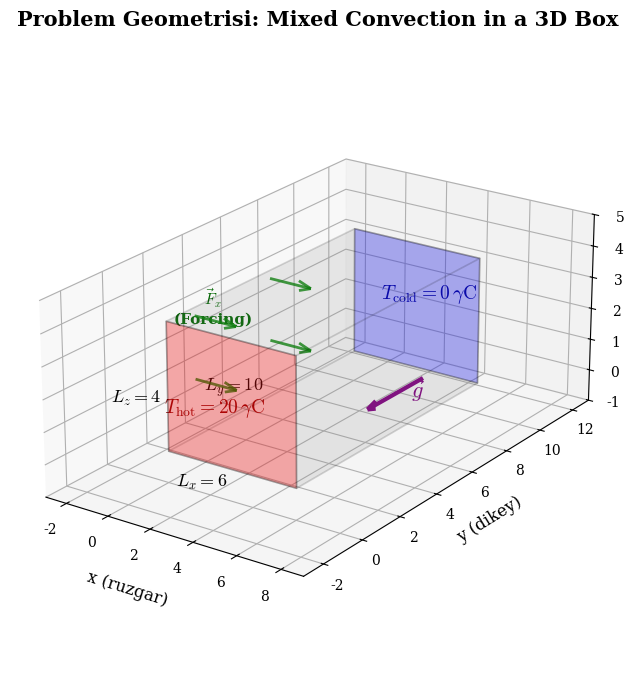

Write Python code to recreate this figure. (Note: this script raises an exception after producing the figure.)
#!/usr/bin/env python3
"""
INNATE Bitirme-2 Ders Notu - Tum Gorselleri Ureten Script
==========================================================
Berke Tezgoçen - ITU Fizik Muhendisligi
Tarih: 2026-02-19

12 adet akademik kalitede gorsel uretir.
Cikti: /Users/apple/Desktop/nsneuron/bitirme2/ders_notu/figures/
"""

import numpy as np
import matplotlib
matplotlib.use("Agg")
import matplotlib.pyplot as plt
import matplotlib.patches as mpatches
from matplotlib.patches import FancyBboxPatch, FancyArrowPatch
from mpl_toolkits.mplot3d import Axes3D
from mpl_toolkits.mplot3d.art3d import Poly3DCollection
import matplotlib.gridspec as gridspec
from matplotlib import cm

# --- Genel Ayarlar ---
plt.rcParams.update({
    "font.family": "serif",
    "font.size": 11,
    "axes.labelsize": 13,
    "axes.titlesize": 14,
    "legend.fontsize": 10,
    "xtick.labelsize": 10,
    "ytick.labelsize": 10,
    "figure.dpi": 150,
    "savefig.dpi": 300,
    "text.usetex": False,
    "mathtext.fontset": "cm",
})

SAVE_KW = {"dpi": 300, "bbox_inches": "tight"}

OUTDIR = "/Users/apple/Desktop/nsneuron/bitirme2/ders_notu/figures/"


# =====================================================================
# 1. problem_geometry.png - 3D kutu sematik
# =====================================================================
def fig_problem_geometry():
    fig = plt.figure(figsize=(10, 8))
    ax = fig.add_subplot(111, projection="3d")

    Lx, Ly, Lz = 6, 10, 4

    # Kutu koselerini tanimla
    # Alt yuz (y=0): kirmizi (sicak)
    # Ust yuz (y=Ly): mavi (soguk)
    def face(corners, color, alpha=0.15):
        poly = Poly3DCollection([corners], alpha=alpha, facecolor=color,
                                edgecolor="k", linewidth=1.2)
        ax.add_collection3d(poly)

    # Alt yuz (y=0) - SICAK
    face([(0,0,0),(Lx,0,0),(Lx,0,Lz),(0,0,Lz)], "red", 0.3)
    # Ust yuz (y=Ly) - SOGUK
    face([(0,Ly,0),(Lx,Ly,0),(Lx,Ly,Lz),(0,Ly,Lz)], "blue", 0.3)
    # On yuz (z=Lz)
    face([(0,0,Lz),(Lx,0,Lz),(Lx,Ly,Lz),(0,Ly,Lz)], "gray", 0.08)
    # Arka yuz (z=0)
    face([(0,0,0),(Lx,0,0),(Lx,Ly,0),(0,Ly,0)], "gray", 0.08)
    # Sol yuz (x=0)
    face([(0,0,0),(0,Ly,0),(0,Ly,Lz),(0,0,Lz)], "gray", 0.08)
    # Sag yuz (x=Lx)
    face([(Lx,0,0),(Lx,Ly,0),(Lx,Ly,Lz),(Lx,0,Lz)], "gray", 0.08)

    # Boyut etiketleri
    ax.text(Lx/2, -1.5, 0, r"$L_x = 6$", fontsize=13, ha="center",
            fontweight="bold")
    ax.text(-1.5, Ly/2, 0, r"$L_y = 10$", fontsize=13, ha="center",
            fontweight="bold")
    ax.text(0, -1.5, Lz/2, r"$L_z = 4$", fontsize=13, ha="center",
            fontweight="bold")

    # Sicaklik etiketleri
    ax.text(Lx/2, -0.8, Lz/2, r"$T_{\mathrm{hot}} = 20\,°\mathrm{C}$",
            fontsize=14, ha="center", color="darkred", fontweight="bold")
    ax.text(Lx/2, Ly+0.8, Lz/2, r"$T_{\mathrm{cold}} = 0\,°\mathrm{C}$",
            fontsize=14, ha="center", color="darkblue", fontweight="bold")

    # Yatay oklar: ruzgar/forcing yonu (x-yonu)
    for yy in [3, 7]:
        for zz in [1, 3]:
            ax.quiver(-1.5, yy, zz, 2, 0, 0, arrow_length_ratio=0.3,
                      color="green", linewidth=2, alpha=0.8)
    ax.text(-2.5, 5, 2, r"$\vec{F}_x$" + "\n(Forcing)", fontsize=11,
            color="darkgreen", ha="center", fontweight="bold")

    # Yercekimi oku
    ax.quiver(Lx+1.5, Ly/2, Lz/2, 0, -3, 0, arrow_length_ratio=0.15,
              color="purple", linewidth=3)
    ax.text(Lx+2.2, Ly/2-1.5, Lz/2, r"$\vec{g}$", fontsize=16,
            color="purple", fontweight="bold")

    # Eksen ayarlari
    ax.set_xlim(-3, Lx+3)
    ax.set_ylim(-3, Ly+3)
    ax.set_zlim(-1, Lz+1)
    ax.set_xlabel("x (ruzgar)", fontsize=12, labelpad=10)
    ax.set_ylabel("y (dikey)", fontsize=12, labelpad=10)
    ax.set_zlabel("z (derinlik)", fontsize=12, labelpad=10)
    ax.set_title("Problem Geometrisi: Mixed Convection in a 3D Box", fontsize=15,
                 fontweight="bold", pad=20)
    ax.view_init(elev=22, azim=-55)
    ax.set_box_aspect([Lx, Ly, Lz])

    fig.savefig(OUTDIR + "problem_geometry.png", **SAVE_KW)
    plt.close(fig)
    print("  [1/12] problem_geometry.png")


# =====================================================================
# 2. convection_types.png - 3 panel konveksiyon turleri
# =====================================================================
def fig_convection_types():
    fig, axes = plt.subplots(1, 3, figsize=(15, 5.5))

    nx, ny = 20, 25
    x = np.linspace(0, 1, nx)
    y = np.linspace(0, 1, ny)
    X, Y = np.meshgrid(x, y)

    # Panel 1: Dogal konveksiyon (Ri >> 1) - dikey plume'lar
    ax = axes[0]
    u1 = 0.3 * np.sin(3*np.pi*X) * np.cos(np.pi*Y)
    v1 = np.sin(np.pi*Y) * (1 + 0.5*np.sin(3*np.pi*X))
    speed1 = np.sqrt(u1**2 + v1**2)
    ax.streamplot(X, Y, u1, v1, color=speed1, cmap="Reds", density=1.8,
                  linewidth=1.2, arrowsize=1.2)
    ax.set_title(r"Dogal Konveksiyon" + "\n" + r"$\mathrm{Ri} \gg 1$",
                 fontsize=13, fontweight="bold")
    ax.set_xlabel("x")
    ax.set_ylabel("y")

    # Panel 2: Zorlanmis konveksiyon (Ri << 1) - yatay akis
    ax = axes[1]
    u2 = np.ones_like(X) + 0.1*np.sin(2*np.pi*Y)
    v2 = 0.08 * np.sin(4*np.pi*X) * np.sin(2*np.pi*Y)
    speed2 = np.sqrt(u2**2 + v2**2)
    ax.streamplot(X, Y, u2, v2, color=speed2, cmap="Blues", density=1.8,
                  linewidth=1.2, arrowsize=1.2)
    ax.set_title(r"Zorlanmis Konveksiyon" + "\n" + r"$\mathrm{Ri} \ll 1$",
                 fontsize=13, fontweight="bold")
    ax.set_xlabel("x")

    # Panel 3: Mixed convection (Ri ~ 1) - egik plume'lar
    ax = axes[2]
    u3 = 0.6 + 0.4*np.sin(2*np.pi*X)*np.sin(np.pi*Y)
    v3 = 0.5*np.sin(np.pi*Y)*(1 + 0.5*np.cos(3*np.pi*X))
    speed3 = np.sqrt(u3**2 + v3**2)
    ax.streamplot(X, Y, u3, v3, color=speed3, cmap="Greens", density=1.8,
                  linewidth=1.2, arrowsize=1.2)
    ax.set_title(r"Mixed Konveksiyon" + "\n" + r"$\mathrm{Ri} \sim 1$",
                 fontsize=13, fontweight="bold")
    ax.set_xlabel("x")

    for ax in axes:
        ax.set_aspect("equal")
        ax.set_xlim(0, 1)
        ax.set_ylim(0, 1)
        # Alt kirmizi, ust mavi cizgi
        ax.axhline(0, color="red", linewidth=3, alpha=0.6)
        ax.axhline(1, color="blue", linewidth=3, alpha=0.6)

    fig.suptitle("Konveksiyon Rejimleri: Richardson Sayisina Gore",
                 fontsize=15, fontweight="bold", y=1.02)
    fig.tight_layout()
    fig.savefig(OUTDIR + "convection_types.png", **SAVE_KW)
    plt.close(fig)
    print("  [2/12] convection_types.png")


# =====================================================================
# 3. regime_map.png - Re-Ra rejim haritasi
# =====================================================================
def fig_regime_map():
    fig, ax = plt.subplots(figsize=(9, 7))

    Re = np.logspace(2, 5, 500)
    Ra = np.logspace(3, 9, 500)
    RE, RA = np.meshgrid(Re, Ra)

    # Ri = Ra / (Re^2 * Pr),  Pr ~ 1 icin Ri ~ Ra / Re^2
    # Gercekte Ri = Gr/Re^2 = (Ra/Pr)/Re^2
    # Basitlik icin Ri = Ra / Re^2
    Ri = RA / RE**2

    # Renkli bolgeler
    from matplotlib.colors import ListedColormap, BoundaryNorm
    levels = [0, 0.1, 1, 10, 1e10]
    colors_map = ["#3498db", "#2ecc71", "#e67e22", "#e74c3c"]
    cmap = ListedColormap(colors_map)
    norm = BoundaryNorm(levels, cmap.N)

    pcm = ax.pcolormesh(RE, RA, Ri, cmap=cmap, norm=norm, alpha=0.4, shading="auto")

    # Ri cizgileri
    for ri_val, label, ls in [(0.1, "Ri = 0.1", "--"), (1, "Ri = 1", "-"),
                               (10, "Ri = 10", "--")]:
        # Ra = Ri * Re^2
        ra_line = ri_val * Re**2
        mask = (ra_line >= 1e3) & (ra_line <= 1e9)
        ax.plot(Re[mask], ra_line[mask], ls, color="k", linewidth=2, alpha=0.8)
        # Etiket
        idx = np.searchsorted(ra_line[mask], 1e6)
        if idx < len(Re[mask]):
            ax.text(Re[mask][min(idx, len(Re[mask])-1)],
                    ra_line[mask][min(idx, len(ra_line[mask])-1)] * 1.5,
                    label, fontsize=11, fontweight="bold",
                    bbox=dict(boxstyle="round,pad=0.2", facecolor="white",
                              edgecolor="k", alpha=0.8))

    # Bizim parametre araligi
    rect = plt.Rectangle((5000, 1e5), 5000, 1e7-1e5, linewidth=3,
                          edgecolor="black", facecolor="gold", alpha=0.5,
                          linestyle="-", zorder=5)
    ax.add_patch(rect)
    ax.text(7000, 3e6, "Bizim\nParametre\nAraligi", fontsize=11,
            ha="center", va="center", fontweight="bold", zorder=6,
            bbox=dict(boxstyle="round", facecolor="white", alpha=0.9))

    # Bolge etiketleri
    ax.text(5e4, 5e3, "Zorlanmis\nKonveksiyon", fontsize=13,
            ha="center", color="#2c3e50", fontweight="bold", alpha=0.8)
    ax.text(300, 5e8, "Dogal\nKonveksiyon", fontsize=13,
            ha="center", color="#c0392b", fontweight="bold", alpha=0.8)
    ax.text(1e4, 5e8, "Mixed\nConvection", fontsize=13,
            ha="center", color="#27ae60", fontweight="bold", alpha=0.8)

    ax.set_xscale("log")
    ax.set_yscale("log")
    ax.set_xlabel(r"$\mathrm{Re}$", fontsize=14)
    ax.set_ylabel(r"$\mathrm{Ra}$", fontsize=14)
    ax.set_xlim(1e2, 1e5)
    ax.set_ylim(1e3, 1e9)
    ax.set_title("Konveksiyon Rejim Haritasi", fontsize=15, fontweight="bold")
    ax.grid(True, which="both", alpha=0.3, linestyle=":")

    # Legend
    legend_patches = [
        mpatches.Patch(color="#3498db", alpha=0.5, label=r"Zorlanmis ($\mathrm{Ri}<0.1$)"),
        mpatches.Patch(color="#2ecc71", alpha=0.5, label=r"Mixed ($0.1<\mathrm{Ri}<10$)"),
        mpatches.Patch(color="#e74c3c", alpha=0.5, label=r"Dogal ($\mathrm{Ri}>10$)"),
    ]
    ax.legend(handles=legend_patches, loc="lower right", fontsize=11)

    fig.tight_layout()
    fig.savefig(OUTDIR + "regime_map.png", **SAVE_KW)
    plt.close(fig)
    print("  [3/12] regime_map.png")


# =====================================================================
# 4. kolmogorov_forcing.png - Forcing profili
# =====================================================================
def fig_kolmogorov_forcing():
    fig, ax = plt.subplots(figsize=(6, 8))

    Ly = 10
    A = 1.0
    y = np.linspace(0, Ly, 500)
    Fx = A * np.sin(2 * np.pi * y / Ly)

    ax.plot(Fx, y, color="#2c3e50", linewidth=2.5)
    ax.fill_betweenx(y, 0, Fx, where=(Fx > 0), alpha=0.2, color="green",
                     label=r"$F_x > 0$ (sag)")
    ax.fill_betweenx(y, 0, Fx, where=(Fx < 0), alpha=0.2, color="red",
                     label=r"$F_x < 0$ (sol)")

    ax.axvline(0, color="gray", linewidth=0.8, linestyle="--")
    ax.set_xlabel(r"$F_x = A \sin(2\pi y / L_y)$", fontsize=14)
    ax.set_ylabel(r"$y$", fontsize=14)
    ax.set_title("Kolmogorov Forcing Profili", fontsize=15, fontweight="bold")
    ax.set_ylim(0, Ly)
    ax.set_xlim(-1.5, 1.5)
    ax.legend(fontsize=12, loc="upper right")
    ax.grid(True, alpha=0.3, linestyle=":")

    # Onemli noktalari isaretleme
    ax.annotate(r"Maks: $F_x = +A$", xy=(1, Ly/4), xytext=(0.5, Ly/4 + 1),
                fontsize=11, arrowprops=dict(arrowstyle="->", color="green"),
                color="green", fontweight="bold")
    ax.annotate(r"Min: $F_x = -A$", xy=(-1, 3*Ly/4), xytext=(-0.5, 3*Ly/4 + 1),
                fontsize=11, arrowprops=dict(arrowstyle="->", color="red"),
                color="red", fontweight="bold")

    fig.tight_layout()
    fig.savefig(OUTDIR + "kolmogorov_forcing.png", **SAVE_KW)
    plt.close(fig)
    print("  [4/12] kolmogorov_forcing.png")


# =====================================================================
# 5. energy_spectrum.png - Enerji spektrumu
# =====================================================================
def fig_energy_spectrum():
    fig, ax = plt.subplots(figsize=(10, 7))

    k = np.logspace(0, 3, 1000)
    Ck = 1.5
    eps = 1.0

    # Teorik -5/3 spektrum (tam halini model edelim)
    k_peak = 5
    # Enjeksiyon bolgesi: yukselen
    E_inject = Ck * eps**(2/3) * k**2 * np.exp(-(k/k_peak)**2)
    # Inertial: -5/3
    E_inertial = Ck * eps**(2/3) * k**(-5/3)
    # Dissipasyon: ustel azalma
    k_eta = 300  # Kolmogorov
    E_dissip = Ck * eps**(2/3) * k**(-5/3) * np.exp(-2*(k/k_eta)**2)

    # Birlestir: inject + inertial + dissipasyon
    E = np.minimum(E_inject + 0.01, E_inertial) * np.exp(-2*(k/k_eta)**2)
    E = np.where(k < k_peak, E_inject, E_dissip)

    # Daha temiz model: piecewise
    E_model = np.zeros_like(k)
    for i, ki in enumerate(k):
        if ki < k_peak:
            E_model[i] = 0.1 * (ki/k_peak)**3
        else:
            E_model[i] = 0.1 * (ki/k_peak)**(-5/3) * np.exp(-1.5*(ki/k_eta)**1.5)

    ax.loglog(k, E_model, color="#2c3e50", linewidth=2.5, label=r"$E(k)$ (model)")

    # -5/3 referans cizgisi
    k_ref = np.logspace(0.8, 2.2, 100)
    E_ref = 0.08 * (k_ref/k_peak)**(-5/3)
    ax.loglog(k_ref, E_ref, "--", color="red", linewidth=2,
              label=r"$k^{-5/3}$ (Kolmogorov)")

    # Bolge etiketleri
    ax.axvspan(1, k_peak, alpha=0.1, color="blue")
    ax.text(2.5, 0.003, "Enerji\nEnjeksiyonu", fontsize=12, ha="center",
            color="#2980b9", fontweight="bold")

    ax.axvspan(k_peak, 100, alpha=0.1, color="green")
    ax.text(30, 0.003, "Inertial\nSubrange\n" + r"$E \propto k^{-5/3}$",
            fontsize=12, ha="center", color="#27ae60", fontweight="bold")

    ax.axvspan(100, 1000, alpha=0.1, color="red")
    ax.text(400, 0.003, "Dissipasyon", fontsize=12, ha="center",
            color="#c0392b", fontweight="bold")

    # DNS/LES cozunurluk
    k_dns = 200
    k_les = 50
    ax.axvline(k_dns, color="purple", linestyle="-.", linewidth=1.5, alpha=0.7)
    ax.text(k_dns*1.2, 5e-2, r"$k_{\mathrm{DNS}}$", fontsize=12, color="purple",
            fontweight="bold")
    ax.axvline(k_les, color="orange", linestyle="-.", linewidth=1.5, alpha=0.7)
    ax.text(k_les*1.3, 5e-2, r"$k_{\mathrm{LES}}$", fontsize=12, color="orange",
            fontweight="bold")

    ax.set_xlabel(r"Dalga sayisi $k$", fontsize=14)
    ax.set_ylabel(r"Enerji yoğunlugu $E(k)$", fontsize=14)
    ax.set_title("Turbulans Enerji Spektrumu", fontsize=15, fontweight="bold")
    ax.legend(fontsize=12, loc="upper right")
    ax.grid(True, which="both", alpha=0.2, linestyle=":")
    ax.set_xlim(1, 1000)
    ax.set_ylim(1e-10, 1)

    fig.tight_layout()
    fig.savefig(OUTDIR + "energy_spectrum.png", **SAVE_KW)
    plt.close(fig)
    print("  [5/12] energy_spectrum.png")


# =====================================================================
# 6. temperature_decomposition.png - T = Tbase + T'
# =====================================================================
def fig_temperature_decomposition():
    fig, axes = plt.subplots(1, 3, figsize=(16, 5))

    Ly = 10
    nx, ny = 64, 80
    x = np.linspace(0, 6, nx)
    y = np.linspace(0, Ly, ny)
    X, Y = np.meshgrid(x, y)

    # Panel 1: T_base(y) = lineer profil (20 -> 0)
    ax = axes[0]
    T_base_1d = 20 * (1 - y/Ly)
    T_base = 20 * (1 - Y/Ly)
    ax.plot(T_base_1d, y, color="#e74c3c", linewidth=3)
    ax.fill_betweenx(y, 0, T_base_1d, alpha=0.15, color="red")
    ax.set_xlabel(r"$T_{\mathrm{base}}$ [°C]", fontsize=13)
    ax.set_ylabel(r"$y$", fontsize=13)
    ax.set_title(r"$T_{\mathrm{base}}(y)$: Lineer Profil", fontsize=13,
                 fontweight="bold")
    ax.set_xlim(-1, 22)
    ax.set_ylim(0, Ly)
    ax.axhline(0, color="red", linewidth=2, alpha=0.5)
    ax.axhline(Ly, color="blue", linewidth=2, alpha=0.5)
    ax.text(18, 0.3, r"$20\,°C$", fontsize=11, color="red")
    ax.text(2, Ly-0.5, r"$0\,°C$", fontsize=11, color="blue")
    ax.grid(True, alpha=0.3)

    # Panel 2: T'(x,y) = pertürbasyon
    ax = axes[1]
    np.random.seed(42)
    # Periyodik pertürbasyon: dusuk frekanslarin toplami
    T_prime = np.zeros_like(X)
    for kx in range(1, 5):
        for ky in range(1, 5):
            amp = 2.0 / (kx + ky)
            phase = np.random.uniform(0, 2*np.pi)
            T_prime += amp * np.sin(2*np.pi*kx*X/6 + phase) * np.sin(np.pi*ky*Y/Ly)

    im = ax.pcolormesh(X, Y, T_prime, cmap="RdBu_r", shading="auto",
                       vmin=-3, vmax=3)
    fig.colorbar(im, ax=ax, label=r"$T'$ [°C]", shrink=0.8)
    ax.set_xlabel(r"$x$", fontsize=13)
    ax.set_ylabel(r"$y$", fontsize=13)
    ax.set_title(r"$T'(x,y)$: Perturbasyon", fontsize=13, fontweight="bold")
    ax.set_aspect("auto")

    # Panel 3: T_total
    ax = axes[2]
    T_total = T_base + T_prime
    im2 = ax.pcolormesh(X, Y, T_total, cmap="hot", shading="auto")
    fig.colorbar(im2, ax=ax, label=r"$T$ [°C]", shrink=0.8)
    ax.set_xlabel(r"$x$", fontsize=13)
    ax.set_ylabel(r"$y$", fontsize=13)
    ax.set_title(r"$T = T_{\mathrm{base}} + T'$", fontsize=13, fontweight="bold")
    ax.set_aspect("auto")

    # Arti/esittir isaretleri paneller arasi
    fig.text(0.34, 0.5, "+", fontsize=36, ha="center", va="center",
             fontweight="bold", color="#2c3e50")
    fig.text(0.65, 0.5, "=", fontsize=36, ha="center", va="center",
             fontweight="bold", color="#2c3e50")

    fig.suptitle(r"Sicaklik Ayristirmasi: $T = T_{\mathrm{base}}(y) + T'(\mathbf{x},t)$",
                 fontsize=15, fontweight="bold", y=1.03)
    fig.tight_layout()
    fig.savefig(OUTDIR + "temperature_decomposition.png", **SAVE_KW)
    plt.close(fig)
    print("  [6/12] temperature_decomposition.png")


# =====================================================================
# 7. spectral_derivative.png - Spectral turev
# =====================================================================
def fig_spectral_derivative():
    fig, axes = plt.subplots(2, 1, figsize=(10, 8))

    N = 64
    x = np.linspace(0, 1, N, endpoint=False)
    f = np.sin(2*np.pi*x)
    fp = 2*np.pi * np.cos(2*np.pi*x)

    # Ust panel: Fiziksel uzay
    ax = axes[0]
    ax.plot(x, f, color="#2c3e50", linewidth=2.5, label=r"$f(x) = \sin(2\pi x)$")
    ax.plot(x, fp / (2*np.pi), color="#e74c3c", linewidth=2.5, linestyle="--",
            label=r"$f'(x)/(2\pi) = \cos(2\pi x)$")
    ax.set_xlabel(r"$x$", fontsize=13)
    ax.set_ylabel("Deger", fontsize=13)
    ax.set_title("Fiziksel Uzay", fontsize=14, fontweight="bold")
    ax.legend(fontsize=11, loc="upper right")
    ax.grid(True, alpha=0.3)
    ax.set_xlim(0, 1)

    # Alt panel: Fourier uzayi (stem plot)
    ax = axes[1]
    fhat = np.fft.fft(f) / N
    fphat = np.fft.fft(fp) / N
    k = np.arange(N)

    # Sadece ilk N/2 modlari goster
    Nh = N // 2
    markerline, stemlines, baseline = ax.stem(
        k[:Nh], np.abs(fhat[:Nh]), linefmt="C0-", markerfmt="C0o",
        basefmt="gray", label=r"$|\hat{f}(k)|$")
    plt.setp(stemlines, linewidth=2)
    plt.setp(markerline, markersize=6)

    markerline2, stemlines2, baseline2 = ax.stem(
        k[:Nh]+0.3, np.abs(fphat[:Nh])/(2*np.pi), linefmt="C3-", markerfmt="C3s",
        basefmt="gray", label=r"$|ik \cdot \hat{f}(k)|/(2\pi)$")
    plt.setp(stemlines2, linewidth=2)
    plt.setp(markerline2, markersize=6)

    ax.set_xlabel(r"Mod indeksi $k$", fontsize=13)
    ax.set_ylabel("Genlik", fontsize=13)
    ax.set_title("Fourier Uzayi", fontsize=14, fontweight="bold")
    ax.legend(fontsize=11, loc="upper right")
    ax.set_xlim(-1, 10)
    ax.grid(True, alpha=0.3)

    # FFT ok
    fig.text(0.5, 0.48, r"$\mathrm{FFT} \;\rightarrow\; ik\cdot\hat{f}(k) \;\rightarrow\; \mathrm{IFFT}$",
             fontsize=14, ha="center", fontweight="bold",
             bbox=dict(boxstyle="round,pad=0.3", facecolor="#ecf0f1",
                       edgecolor="#2c3e50"))

    fig.tight_layout(h_pad=3)
    fig.savefig(OUTDIR + "spectral_derivative.png", **SAVE_KW)
    plt.close(fig)
    print("  [7/12] spectral_derivative.png")


# =====================================================================
# 8. dealiasing.png - 2/3 kurali
# =====================================================================
def fig_dealiasing():
    fig, axes = plt.subplots(2, 1, figsize=(10, 7))

    N = 32
    k = np.arange(N)
    k_cut = N // 3  # 2/3 kurali

    # Sinyal spektrumu (ornek)
    np.random.seed(7)
    fhat = np.zeros(N)
    fhat[1] = 1.0
    fhat[2] = 0.7
    fhat[3] = 0.3
    fhat[4] = 0.15

    ghat = np.zeros(N)
    ghat[1] = 0.8
    ghat[3] = 0.5
    ghat[5] = 0.2

    # Ust panel: orijinal spektrum
    ax = axes[0]
    markerline, stemlines, baseline = ax.stem(k, fhat, linefmt="C0-",
                                               markerfmt="C0o", basefmt="gray")
    plt.setp(stemlines, linewidth=2)
    markerline2, stemlines2, baseline2 = ax.stem(k+0.3, ghat, linefmt="C1-",
                                                   markerfmt="C1s", basefmt="gray")
    plt.setp(stemlines2, linewidth=2)

    ax.axvline(k_cut, color="red", linewidth=2.5, linestyle="--", alpha=0.8)
    ax.axvspan(k_cut, N, alpha=0.15, color="red")
    ax.axvspan(0, k_cut, alpha=0.08, color="green")
    ax.text(k_cut/2, 0.9, "Korunan\nModlar", fontsize=12, ha="center",
            color="green", fontweight="bold")
    ax.text((k_cut+N)/2, 0.9, "Sifirlanan\nModlar", fontsize=12, ha="center",
            color="red", fontweight="bold")
    ax.text(k_cut+0.5, 1.05, r"$k_c = N/3$", fontsize=13, color="red",
            fontweight="bold")
    ax.set_xlabel(r"Mod indeksi $k$", fontsize=13)
    ax.set_ylabel("Genlik", fontsize=13)
    ax.set_title(r"2/3 Dealiasing Kurali: $\hat{f}(k)$ ve $\hat{g}(k)$",
                 fontsize=14, fontweight="bold")
    ax.legend([r"$\hat{f}(k)$", r"$\hat{g}(k)$"], fontsize=11)
    ax.set_xlim(-1, N)
    ax.grid(True, alpha=0.3)

    # Alt panel: carpim sonrasi (aliased vs dealiased)
    ax = axes[1]

    # Konvolusyon (carpim)
    fg_conv = np.convolve(fhat, ghat, mode="full")[:N]
    fg_dealiased = fg_conv.copy()
    fg_dealiased[k_cut:] = 0

    markerline, stemlines, baseline = ax.stem(k, fg_conv, linefmt="C3-",
                                               markerfmt="C3^", basefmt="gray")
    plt.setp(stemlines, linewidth=1.5, alpha=0.5)
    markerline2, stemlines2, baseline2 = ax.stem(k+0.3, fg_dealiased, linefmt="C2-",
                                                   markerfmt="C2o", basefmt="gray")
    plt.setp(stemlines2, linewidth=2)

    ax.axvline(k_cut, color="red", linewidth=2.5, linestyle="--", alpha=0.8)
    ax.axvspan(k_cut, N, alpha=0.15, color="red")
    ax.set_xlabel(r"Mod indeksi $k$", fontsize=13)
    ax.set_ylabel("Genlik", fontsize=13)
    ax.set_title(r"Carpim Sonrasi: $\widehat{f \cdot g}(k)$",
                 fontsize=14, fontweight="bold")
    ax.legend(["Aliased (ham)", "Dealiased (2/3 kurali)"], fontsize=11)
    ax.set_xlim(-1, N)
    ax.grid(True, alpha=0.3)

    # Aliasing oku
    ax.annotate("Aliased\nmodlar!", xy=(k_cut+3, fg_conv[k_cut+3]),
                xytext=(k_cut+8, fg_conv[k_cut+3]+0.3),
                fontsize=11, color="red", fontweight="bold",
                arrowprops=dict(arrowstyle="->", color="red"))

    fig.tight_layout(h_pad=2)
    fig.savefig(OUTDIR + "dealiasing.png", **SAVE_KW)
    plt.close(fig)
    print("  [8/12] dealiasing.png")


# =====================================================================
# 9. innate_architecture.png - INNATE noron ag diyagrami
# =====================================================================
def fig_innate_architecture():
    fig, ax = plt.subplots(figsize=(16, 8))
    ax.set_xlim(-1, 17)
    ax.set_ylim(-2, 10)
    ax.axis("off")

    # Kutu bilgileri: (isim, ogrenilen parametre, renk)
    boxes = [
        ("FluidState\n(u,v,w,T,p)", "", "#ecf0f1", 0),
        ("Advection3D\n(NL term)", "3 params", "#3498db", 1),
        ("Diffusion3D\n" + r"($\nu_{\mathrm{eff}}\nabla^2$)", "2 params", "#2ecc71", 2),
        ("EddyVisc3D\n(Smagorinsky)", "1 param\n" + r"($C_s$)", "#e67e22", 3),
        ("Forcing3D\n(Kolmogorov)", "2 params\n(A, k)", "#9b59b6", 4),
        ("Buoyancy3D\n" + r"($\alpha g T$)", "1 param\n" + r"($\alpha$)", "#e74c3c", 5),
    ]

    boxes2 = [
        ("Projection3D\n(div-free)", "0 params", "#1abc9c", 0),
        ("ThermalAdv\n(NL)", "1 param", "#3498db", 1),
        ("ThermalDiff\n" + r"($\kappa\nabla^2 T$)", "1 param", "#2ecc71", 2),
        ("TimeMarcher3D\n(RK integrator)", "0 params", "#34495e", 3),
        ("FluidState_new\n" + r"($\mathbf{u}^{n+1}, T^{n+1}$)", "", "#ecf0f1", 4),
    ]

    y_top = 7.5
    y_bot = 2.0
    box_w = 2.2
    box_h = 1.6

    # Ust sira
    for name, params, color, i in boxes:
        x = 0.5 + i * 2.6
        rect = FancyBboxPatch((x, y_top), box_w, box_h,
                              boxstyle="round,pad=0.15", facecolor=color,
                              edgecolor="#2c3e50", linewidth=1.5, alpha=0.8)
        ax.add_patch(rect)
        ax.text(x + box_w/2, y_top + box_h/2, name, fontsize=9,
                ha="center", va="center", fontweight="bold", color="white")
        if params:
            ax.text(x + box_w/2, y_top - 0.3, params, fontsize=8,
                    ha="center", va="top", color="#7f8c8d", style="italic")
        # Ok (sonraki kutuya)
        if i < len(boxes) - 1:
            ax.annotate("", xy=(x + box_w + 0.35, y_top + box_h/2),
                        xytext=(x + box_w + 0.05, y_top + box_h/2),
                        arrowprops=dict(arrowstyle="->", color="#2c3e50", lw=2))

    # Baglanti oku: ust sira sonu -> alt sira basi
    ax.annotate("", xy=(1.6, y_bot + box_h + 0.1),
                xytext=(boxes[-1][3] * 2.6 + 0.5 + box_w/2, y_top - 0.05),
                arrowprops=dict(arrowstyle="->", color="#2c3e50", lw=2.5,
                                connectionstyle="arc3,rad=-0.3"))

    # Alt sira
    for name, params, color, i in boxes2:
        x = 0.5 + i * 3.2
        rect = FancyBboxPatch((x, y_bot), box_w, box_h,
                              boxstyle="round,pad=0.15", facecolor=color,
                              edgecolor="#2c3e50", linewidth=1.5, alpha=0.8)
        ax.add_patch(rect)
        fc = "white" if color != "#ecf0f1" else "#2c3e50"
        ax.text(x + box_w/2, y_bot + box_h/2, name, fontsize=9,
                ha="center", va="center", fontweight="bold", color=fc)
        if params:
            ax.text(x + box_w/2, y_bot - 0.3, params, fontsize=8,
                    ha="center", va="top", color="#7f8c8d", style="italic")
        if i < len(boxes2) - 1:
            ax.annotate("", xy=(x + box_w + 0.95, y_bot + box_h/2),
                        xytext=(x + box_w + 0.05, y_bot + box_h/2),
                        arrowprops=dict(arrowstyle="->", color="#2c3e50", lw=2))

    # Baslik
    ax.text(8, 9.5, "INNATE Architecture: Physics-Embedded Neural Operator",
            fontsize=16, ha="center", fontweight="bold", color="#2c3e50")
    ax.text(8, -1.2, r"Toplam ogrenilebilir parametre: $\sim 11$  (vs. milyon parametre in vanilla NN)",
            fontsize=12, ha="center", color="#7f8c8d", style="italic")

    # Geri besleme oku (output -> input)
    ax.annotate("", xy=(0.5, y_top + box_h),
                xytext=(boxes2[-1][3] * 3.2 + 0.5 + box_w, y_bot + box_h/2),
                arrowprops=dict(arrowstyle="->", color="#c0392b", lw=2,
                                linestyle="--",
                                connectionstyle="arc3,rad=0.4"))
    ax.text(15.5, 6, "Zaman\nadimi\ndongüsü", fontsize=10, color="#c0392b",
            fontweight="bold", ha="center")

    fig.tight_layout()
    fig.savefig(OUTDIR + "innate_architecture.png", **SAVE_KW)
    plt.close(fig)
    print("  [9/12] innate_architecture.png")


# =====================================================================
# 10. curriculum_phases.png - Training fazlari
# =====================================================================
def fig_curriculum_phases():
    fig, ax = plt.subplots(figsize=(14, 6))

    phases = [
        {"name": "Faz A:\nTemel Fizik", "start": 0, "end": 3000,
         "Re": "1000-3000",
         "losses": [("Physics Loss", "#3498db"), ("Continuity", "#2ecc71")]},
        {"name": "Faz B:\nSpectral", "start": 3000, "end": 8000,
         "Re": "3000-5000",
         "losses": [("Physics", "#3498db"), ("Continuity", "#2ecc71"),
                    ("Spectral", "#e67e22")]},
        {"name": "Faz C:\nTurbulans", "start": 8000, "end": 15000,
         "Re": "5000-8000",
         "losses": [("Physics", "#3498db"), ("Continuity", "#2ecc71"),
                    ("Spectral", "#e67e22"), ("Energy Cascade", "#9b59b6")]},
        {"name": "Faz D:\nFull Regime", "start": 15000, "end": 22000,
         "Re": "5000-10000",
         "losses": [("Physics", "#3498db"), ("Continuity", "#2ecc71"),
                    ("Spectral", "#e67e22"), ("Energy", "#9b59b6"),
                    ("Nusselt", "#e74c3c")]},
    ]

    y_base = 0
    bar_h = 0.5
    colors_bg = ["#d5e8f0", "#d4efdf", "#fdebd0", "#f5d5d5"]

    for i, phase in enumerate(phases):
        s = phase["start"]
        e = phase["end"]

        # Arka plan
        ax.axvspan(s, e, alpha=0.2, color=colors_bg[i])

        # Faz ismi (ust)
        ax.text((s+e)/2, len(phases[3]["losses"])*0.7 + 1.2, phase["name"],
                fontsize=12, ha="center", va="center", fontweight="bold")

        # Re araligi
        ax.text((s+e)/2, len(phases[3]["losses"])*0.7 + 0.3,
                f"Re: {phase['Re']}", fontsize=10, ha="center", color="#7f8c8d")

        # Loss cubuklar
        for j, (lname, lcolor) in enumerate(phase["losses"]):
            ax.barh(j*0.7, e-s, left=s, height=bar_h, color=lcolor, alpha=0.7,
                    edgecolor="white", linewidth=1)
            # Sadece en genis fazda yaz
            if i == 3:
                ax.text(e + 200, j*0.7, lname, fontsize=10, va="center",
                        fontweight="bold", color=lcolor)

    # Faz sinirlari
    for x_val in [3000, 8000, 15000]:
        ax.axvline(x_val, color="#2c3e50", linewidth=1.5, linestyle="--", alpha=0.5)

    ax.set_xlabel("Training Adimi (iteration)", fontsize=13)
    ax.set_xlim(-500, 25000)
    ax.set_ylim(-0.5, 5.5)
    ax.set_yticks([])
    ax.set_title("Curriculum Training Fazlari", fontsize=15, fontweight="bold")
    ax.grid(True, axis="x", alpha=0.3)

    # Timeline oklari
    ax.annotate("", xy=(22000, -0.3), xytext=(0, -0.3),
                arrowprops=dict(arrowstyle="->", color="#2c3e50", lw=2))

    fig.tight_layout()
    fig.savefig(OUTDIR + "curriculum_phases.png", **SAVE_KW)
    plt.close(fig)
    print("  [10/12] curriculum_phases.png")


# =====================================================================
# 11. nusselt_vs_ra.png - Nu(Ra) teorik egrisi
# =====================================================================
def fig_nusselt_vs_ra():
    fig, ax = plt.subplots(figsize=(9, 7))

    Ra = np.logspace(2, 10, 2000)
    Ra_cr = 1708

    # Fiziksel olarak dogru Nu(Ra) egrisi
    # Ra < Ra_cr: saf iletim, Nu = 1
    # Ra_cr < Ra < ~10^6: laminar konveksiyon, Nu ~ 0.069*Ra^(1/3) (Pr~0.7)
    # Ra > 10^6: turbulant, ayni korelasyon devam eder (klasik 1/3 scaling)
    # Yumusak gecis icin sigmoid kullan
    Nu_conv = 0.069 * Ra**(1/3)  # Konvektif dalga (tum Ra icin)
    # Gecis: Ra_cr civarinda sigmoid ile 1'den Nu_conv'a
    transition = 1 / (1 + np.exp(-3 * (np.log10(Ra) - np.log10(Ra_cr))))
    Nu = 1 * (1 - transition) + Nu_conv * transition
    # Nu asla 1'in altina dusmemeli
    Nu = np.maximum(Nu, 1.0)

    ax.loglog(Ra, Nu, color="#2c3e50", linewidth=2.5, label=r"$\mathrm{Nu} \approx 0.069\,\mathrm{Ra}^{1/3}$")

    # Globe-Dropkin korelasyonu
    Ra2 = np.logspace(3.5, 10, 500)
    Nu_globe = 0.1 * Ra2**(2/7)
    ax.loglog(Ra2, Nu_globe, "--", color="#e74c3c", linewidth=1.5, alpha=0.7,
              label=r"Globe-Dropkin: $0.1 \cdot \mathrm{Ra}^{2/7}$")

    # Ra_cr cizgisi
    ax.axvline(Ra_cr, color="green", linewidth=2, linestyle=":", alpha=0.8)
    ax.text(Ra_cr*0.5, 120, r"$\mathrm{Ra}_{cr} = 1708$", fontsize=12, color="green",
            fontweight="bold", rotation=0, va="top")

    # Bizim Ra araligi (Nu degerlerini goster)
    ax.axvspan(1e5, 1e7, alpha=0.2, color="gold")
    # Ra=10^5 -> Nu~3.2, Ra=10^7 -> Nu~14.8
    ax.text(1e6, 25, "Bizim\nAralik", fontsize=12, ha="center",
            fontweight="bold", color="#8B6914",
            bbox=dict(boxstyle="round", facecolor="lightyellow", edgecolor="#8B6914", alpha=0.9))

    # Bolge etiketleri
    ax.text(400, 1.5, "Iletim\n(Nu = 1)", fontsize=11, ha="center",
            color="#7f8c8d", style="italic")
    ax.text(1e4, 2, "Laminar\nKonveksiyon", fontsize=11, ha="center",
            color="#2980b9", style="italic")
    ax.text(3e8, 100, "Turbulant\nKonveksiyon", fontsize=11, ha="center",
            color="#c0392b", style="italic")

    ax.set_xlabel(r"Rayleigh Sayisi $\mathrm{Ra}$", fontsize=14)
    ax.set_ylabel(r"Nusselt Sayisi $\mathrm{Nu}$", fontsize=14)
    ax.set_title("Nu-Ra Iliskisi (Rayleigh-Benard Konveksiyon)", fontsize=15,
                 fontweight="bold")
    ax.legend(fontsize=11, loc="upper left")
    ax.grid(True, which="both", alpha=0.2, linestyle=":")
    ax.set_xlim(1e2, 1e10)
    ax.set_ylim(0.8, 300)

    fig.tight_layout()
    fig.savefig(OUTDIR + "nusselt_vs_ra.png", **SAVE_KW)
    plt.close(fig)
    print("  [11/12] nusselt_vs_ra.png")


# =====================================================================
# 12. energy_cascade.png - Kolmogorov kaskad semasi
# =====================================================================
def fig_energy_cascade():
    fig, ax = plt.subplots(figsize=(14, 7))
    ax.set_xlim(-1, 15)
    ax.set_ylim(-1, 8)
    ax.axis("off")

    # Baslik
    ax.text(7, 7.5, "Kolmogorov Enerji Kaskadi", fontsize=18,
            ha="center", fontweight="bold", color="#2c3e50")

    # --- Buyuk girdap (sol) ---
    theta = np.linspace(0, 2*np.pi, 100)
    # Ana girdap
    r_big = 1.8
    cx_big, cy_big = 2, 4
    # Spiral girdap
    t = np.linspace(0, 4*np.pi, 300)
    r_spiral = r_big * (1 - t/(4*np.pi) * 0.3)
    x_spiral = cx_big + r_spiral * np.cos(t)
    y_spiral = cy_big + r_spiral * np.sin(t)
    ax.plot(x_spiral, y_spiral, color="#3498db", linewidth=3, alpha=0.7)
    # Oklar spiral ustune
    for idx in [50, 150, 250]:
        dx = x_spiral[idx+1] - x_spiral[idx]
        dy = y_spiral[idx+1] - y_spiral[idx]
        ax.annotate("", xy=(x_spiral[idx+1], y_spiral[idx+1]),
                    xytext=(x_spiral[idx], y_spiral[idx]),
                    arrowprops=dict(arrowstyle="->", color="#3498db", lw=2))
    ax.text(cx_big, cy_big - 2.5, "Buyuk Olcek\n" + r"$\ell \sim L$",
            fontsize=13, ha="center", fontweight="bold", color="#2c3e50")
    ax.text(cx_big, cy_big + 2.5, "URETIM", fontsize=12, ha="center",
            fontweight="bold", color="#3498db",
            bbox=dict(boxstyle="round,pad=0.3", facecolor="#d5e8f0"))

    # --- Orta girdaplar (orta) ---
    centers_mid = [(6.5, 4.8), (7.5, 3.2), (6.8, 3.0), (7.2, 5.0)]
    for cx, cy in centers_mid:
        r_mid = 0.7
        t2 = np.linspace(0, 3*np.pi, 150)
        r2 = r_mid * (1 - t2/(3*np.pi) * 0.2)
        ax.plot(cx + r2*np.cos(t2), cy + r2*np.sin(t2),
                color="#e67e22", linewidth=2, alpha=0.6)
    ax.text(7, 1.5, "Orta Olcek\n" + r"$L > \ell > \eta$",
            fontsize=13, ha="center", fontweight="bold", color="#2c3e50")
    ax.text(7, 6.3, "TRANSFER", fontsize=12, ha="center",
            fontweight="bold", color="#e67e22",
            bbox=dict(boxstyle="round,pad=0.3", facecolor="#fdebd0"))

    # --- Kucuk girdaplar (sag) ---
    centers_small = [(11, 4.5), (11.8, 3.5), (12.3, 5.0), (11.5, 5.5),
                     (12, 4.0), (11.3, 3.0), (12.5, 3.3), (11.8, 5.8)]
    for cx, cy in centers_small:
        r_sm = 0.3
        t3 = np.linspace(0, 2.5*np.pi, 80)
        r3 = r_sm * (1 - t3/(2.5*np.pi) * 0.15)
        ax.plot(cx + r3*np.cos(t3), cy + r3*np.sin(t3),
                color="#e74c3c", linewidth=1.5, alpha=0.5)
    ax.text(12, 1.5, "Kucuk Olcek\n" + r"$\ell \sim \eta$",
            fontsize=13, ha="center", fontweight="bold", color="#2c3e50")
    ax.text(12, 6.3, "DISSIPASYON", fontsize=12, ha="center",
            fontweight="bold", color="#e74c3c",
            bbox=dict(boxstyle="round,pad=0.3", facecolor="#f5d5d5"))

    # Transfer oklari
    ax.annotate("", xy=(5.5, 4.3), xytext=(3.8, 4.3),
                arrowprops=dict(arrowstyle="-|>", color="#2c3e50", lw=3,
                                mutation_scale=20))
    ax.text(4.65, 4.8, r"$\varepsilon$", fontsize=16, ha="center",
            color="#2c3e50", fontweight="bold")

    ax.annotate("", xy=(10.2, 4.3), xytext=(8.5, 4.3),
                arrowprops=dict(arrowstyle="-|>", color="#2c3e50", lw=3,
                                mutation_scale=20))
    ax.text(9.35, 4.8, r"$\varepsilon$", fontsize=16, ha="center",
            color="#2c3e50", fontweight="bold")

    # Olcek cubugu
    ax.annotate("", xy=(13.5, 0.3), xytext=(0.5, 0.3),
                arrowprops=dict(arrowstyle="<->", color="#7f8c8d", lw=1.5))
    ax.text(0.5, -0.2, r"$L$ (integral)", fontsize=11, ha="left",
            color="#7f8c8d", fontweight="bold")
    ax.text(13.5, -0.2, r"$\eta$ (Kolmogorov)", fontsize=11, ha="right",
            color="#7f8c8d", fontweight="bold")
    ax.text(7, -0.2, r"$\lambda$ (Taylor)", fontsize=11, ha="center",
            color="#7f8c8d", fontweight="bold")
    # Tick isaretleri
    for xp in [0.5, 7, 13.5]:
        ax.plot([xp, xp], [0.1, 0.5], color="#7f8c8d", linewidth=1.5)

    fig.tight_layout()
    fig.savefig(OUTDIR + "energy_cascade.png", **SAVE_KW)
    plt.close(fig)
    print("  [12/12] energy_cascade.png")


# =====================================================================
# MAIN: Tum gorstalleri uret
# =====================================================================
if __name__ == "__main__":
    print("=" * 60)
    print("INNATE Bitirme-2 Ders Notu - Gorsel Uretici")
    print("=" * 60)
    print(f"Cikti dizini: {OUTDIR}")
    print()

    fig_problem_geometry()
    fig_convection_types()
    fig_regime_map()
    fig_kolmogorov_forcing()
    fig_energy_spectrum()
    fig_temperature_decomposition()
    fig_spectral_derivative()
    fig_dealiasing()
    fig_innate_architecture()
    fig_curriculum_phases()
    fig_nusselt_vs_ra()
    fig_energy_cascade()

    print()
    print("=" * 60)
    print("TAMAMLANDI: 12/12 gorsel basariyla uretildi.")
    print(f"Dizin: {OUTDIR}")
    print("=" * 60)
